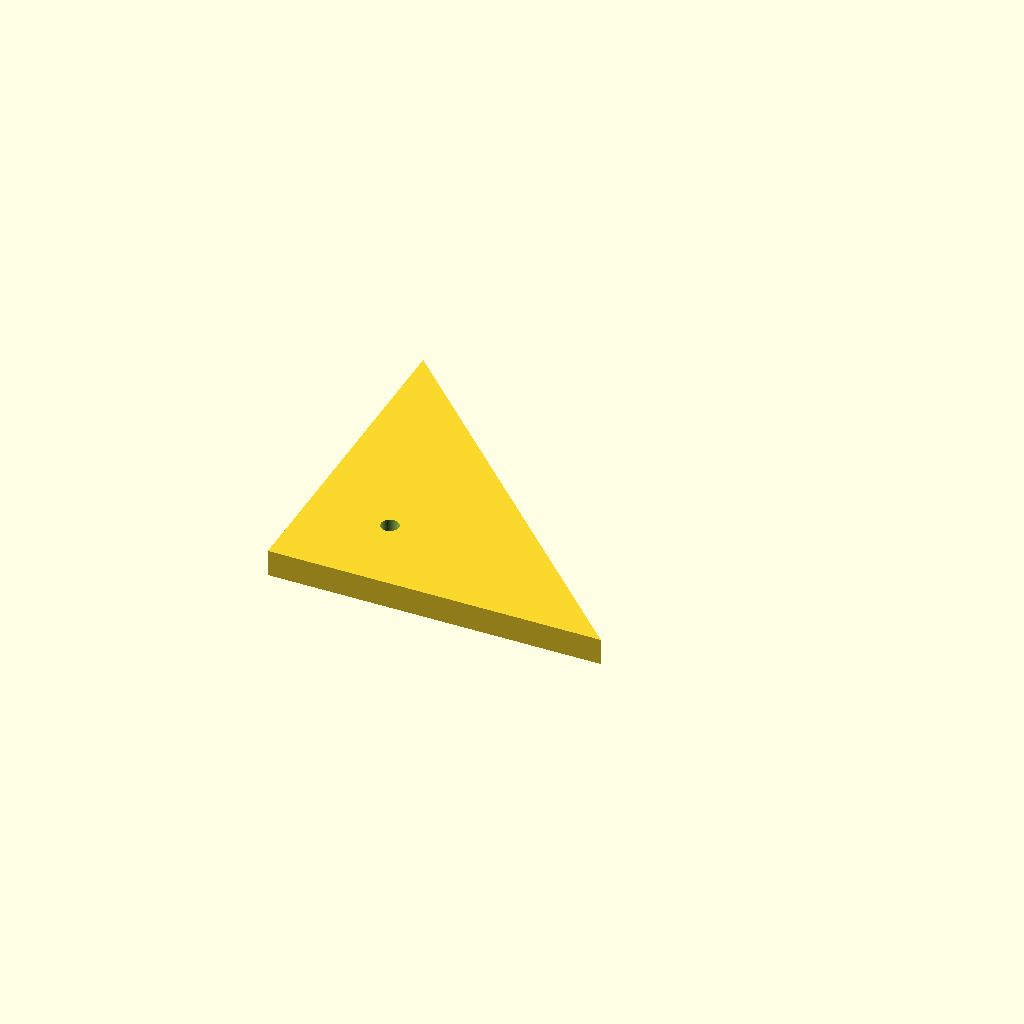
Cell 1 — every parameter at its default value.
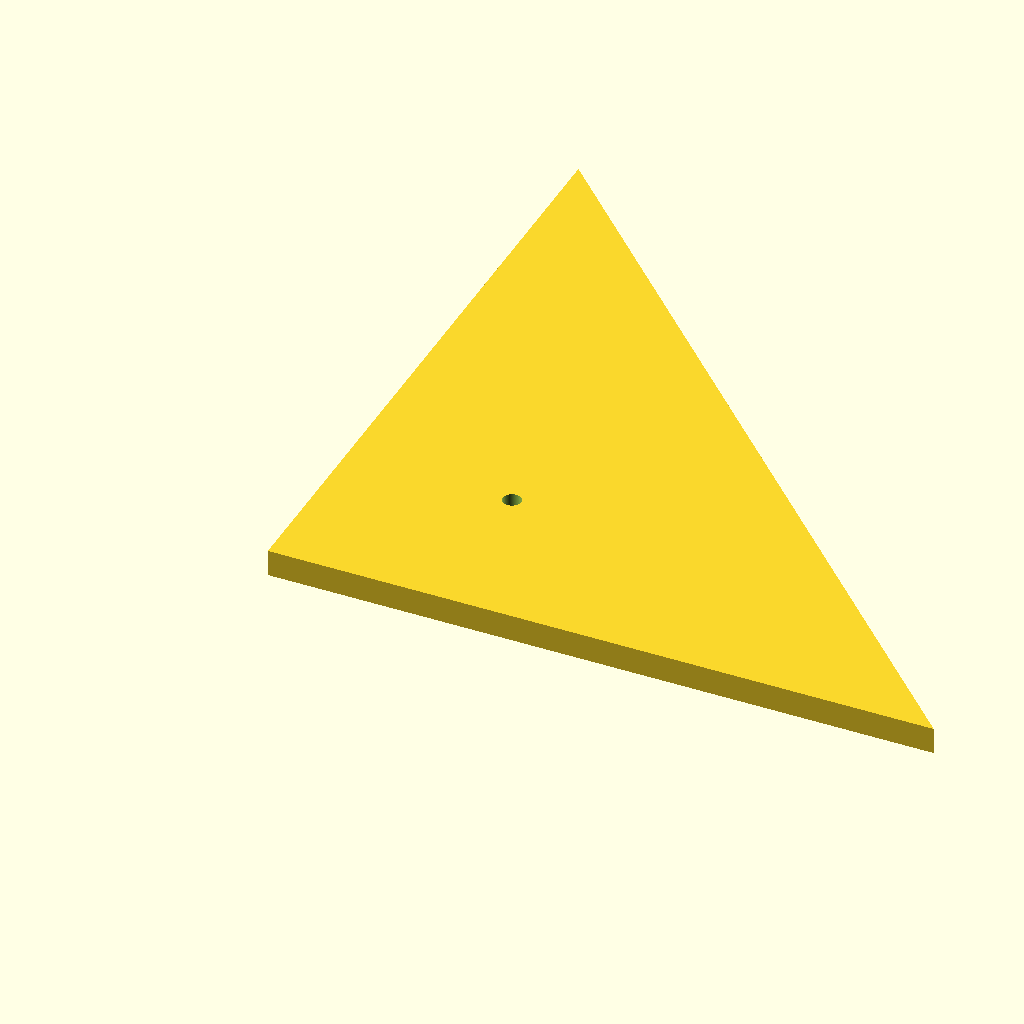
Cell 2: the same model with leg = 200.
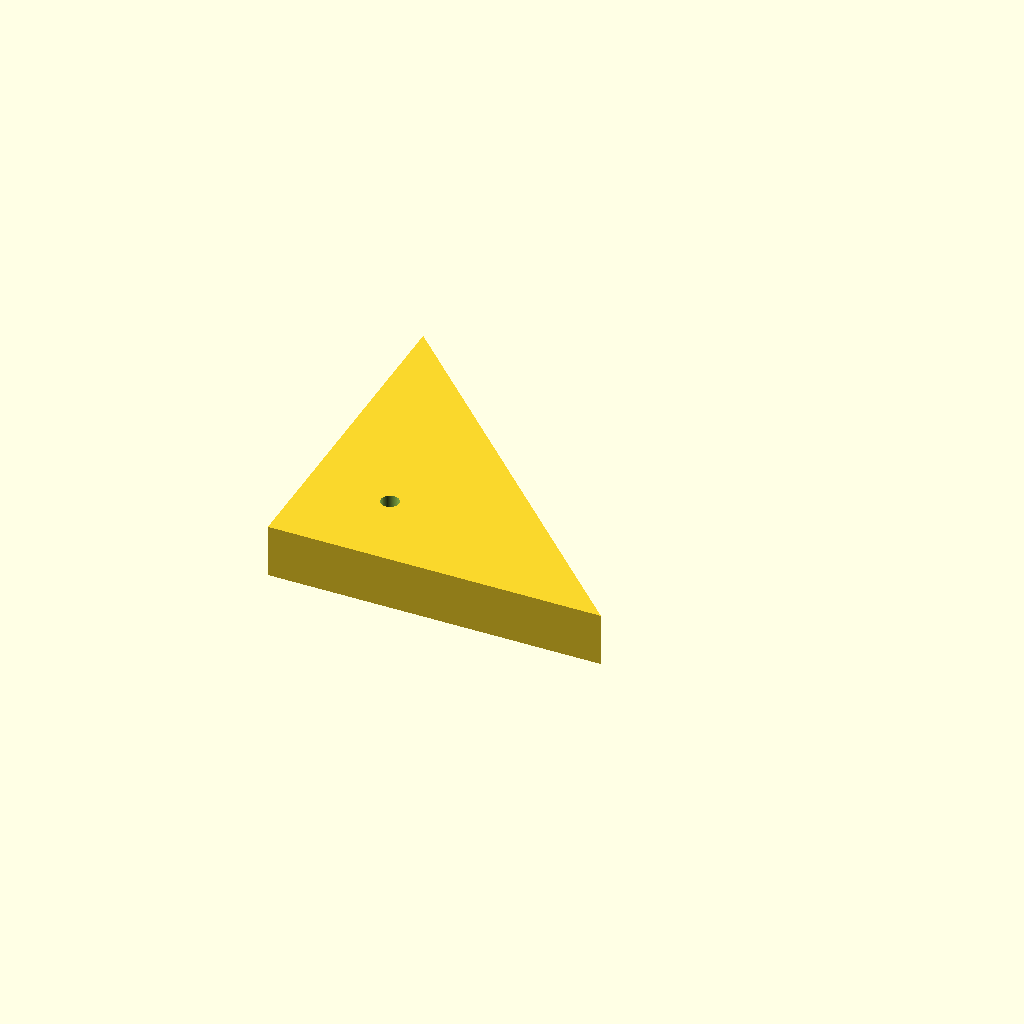
Cell 3 — thickness set to 16, the other parameters unchanged.
All cells are drawn from one camera (rotation 55°, 0°, 25°, orthographic, colour scheme Cornfield), so only the parameter changes between them.
The OpenSCAD source (optional_data/data/parts/part_0778.scad):
// Triangular reinforcement gusset.
$fn = 60;
eps = 0.02;
leg = 100;
thickness = 8;
difference() {
    linear_extrude(height=thickness) polygon(points=[[0,0],[leg,0],[0,leg]]);
    translate([leg*0.25,leg*0.25,-eps]) cylinder(d=5.4,h=thickness+2*eps);
}
Customizer parameters (derived from the source; name, type, default, range or options):
eps: number, default 0.02
leg: number, default 100
thickness: number, default 8
